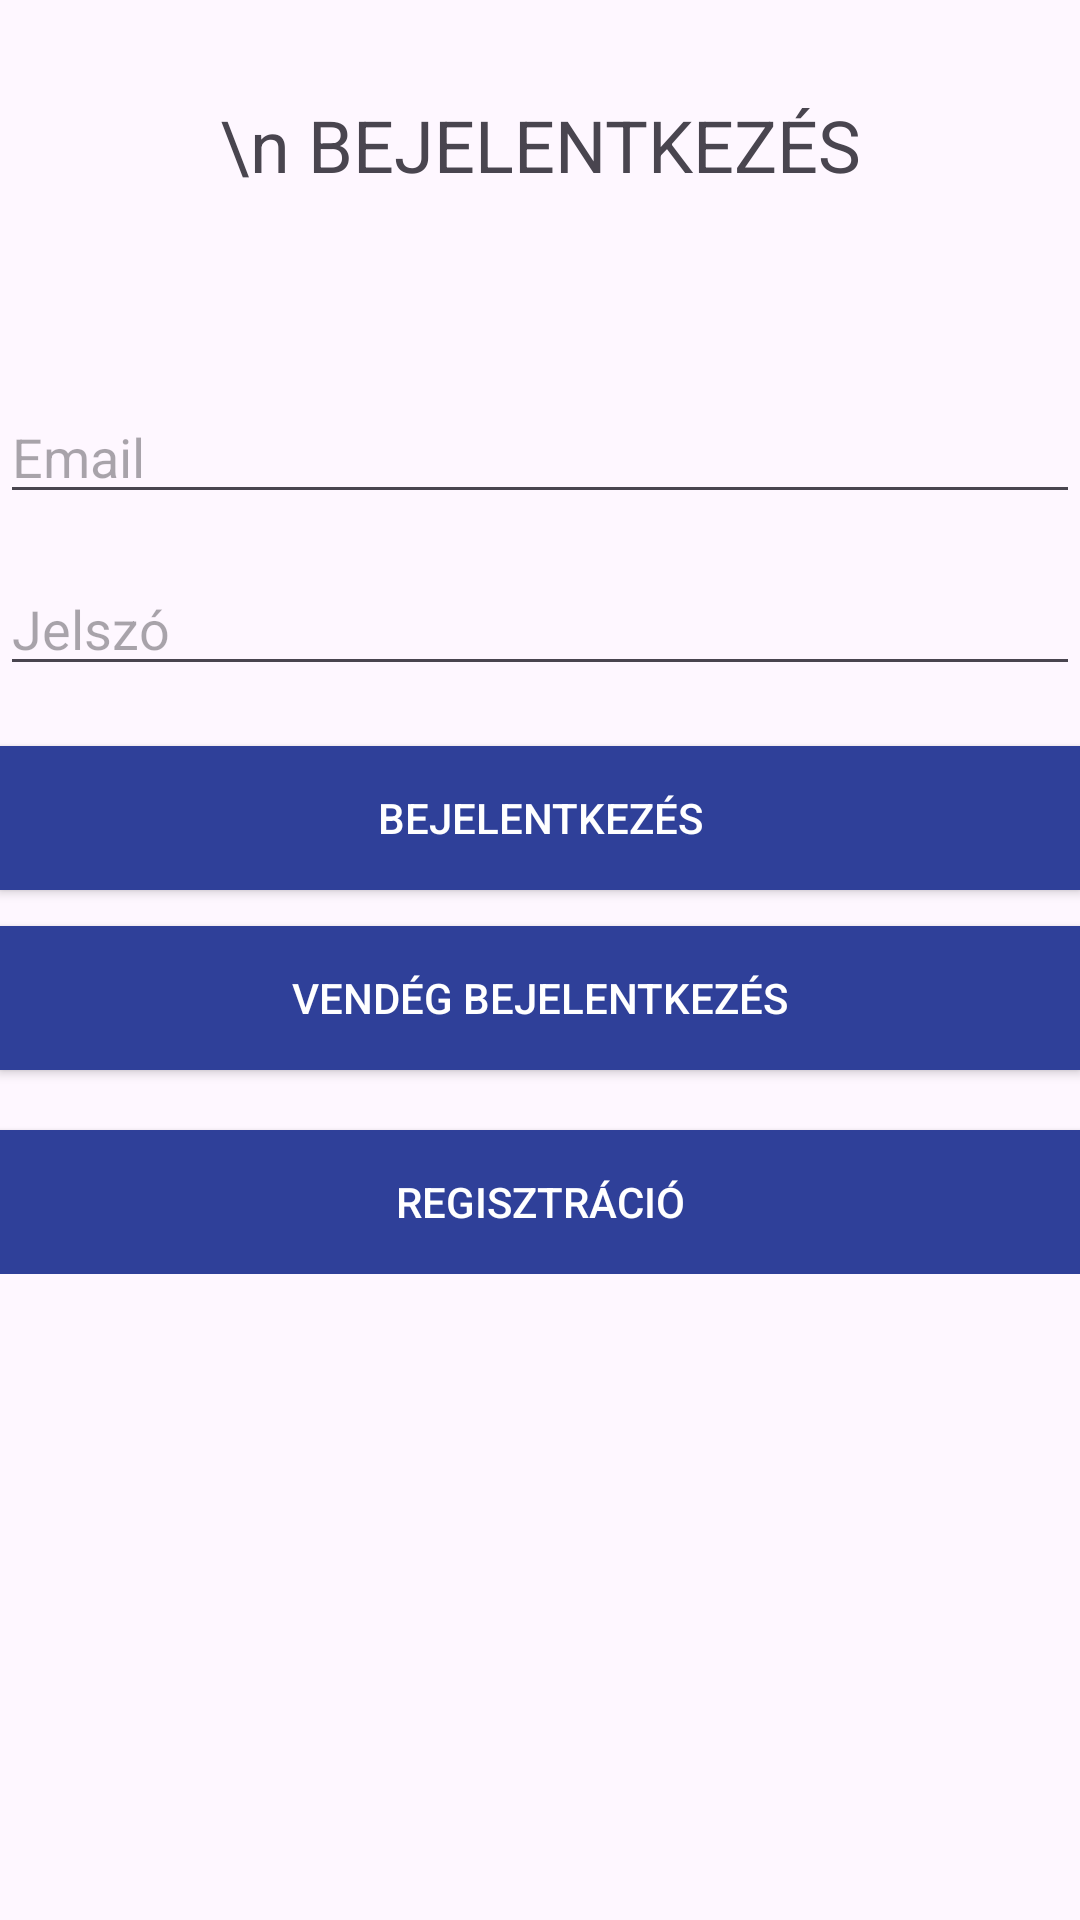

Write the Android layout XML for this screen, with the resource values it uses.
<!-- AndroidManifest.xml: application theme Theme.FociBajnoksag -->
<!-- res/layout/activity_main.xml -->
<?xml version="1.0" encoding="utf-8"?>
<ScrollView
    xmlns:android="http://schemas.android.com/apk/res/android"
    xmlns:tools="http://schemas.android.com/tools"
    android:layout_width="match_parent"
    android:layout_height="match_parent">

    <androidx.constraintlayout.widget.ConstraintLayout
        android:layout_width="match_parent"
        android:layout_height="wrap_content"
        android:id="@+id/main"
        xmlns:app="http://schemas.android.com/apk/res-auto"
        xmlns:tools="http://schemas.android.com/tools"
        tools:context=".MainActivity">

        <TextView
            android:id="@+id/registrationTextView"
            android:layout_width="match_parent"
            android:layout_height="82dp"
            android:layout_alignParentStart="true"
            android:layout_alignParentEnd="true"
            android:layout_marginTop="32dp"
            android:text="\n BEJELENTKEZÉS"
            android:textAlignment="center"
            android:textSize="24sp"
            app:layout_constraintTop_toTopOf="parent"
            app:layout_constraintStart_toStartOf="parent"
            app:layout_constraintEnd_toEndOf="parent"/>

        <EditText
            android:id="@+id/editTextEmail"
            android:layout_width="0dp"
            android:layout_height="wrap_content"
            android:ems="10"
            android:hint="Email"
            android:inputType="textEmailAddress"
            app:layout_constraintTop_toBottomOf="@+id/registrationTextView"
            app:layout_constraintStart_toStartOf="parent"
            app:layout_constraintEnd_toEndOf="parent"
            app:layout_constraintHorizontal_bias="0.0"
            android:layout_marginTop="16dp"/>

        <EditText
            android:id="@+id/editTextPassword"
            android:layout_width="0dp"
            android:layout_height="wrap_content"
            android:ems="10"
            android:hint="Jelszó"
            android:inputType="textPassword"
            app:layout_constraintTop_toBottomOf="@+id/editTextEmail"
            app:layout_constraintStart_toStartOf="parent"
            app:layout_constraintEnd_toEndOf="parent"
            app:layout_constraintHorizontal_bias="0.0"
            android:layout_marginTop="16dp"/>

        <Button
            android:id="@+id/loginButton"
            android:layout_width="0dp"
            android:layout_height="wrap_content"
            android:text="Bejelentkezés"
            android:onClick="login"
            app:layout_constraintTop_toBottomOf="@+id/editTextPassword"
            app:layout_constraintStart_toStartOf="parent"
            android:background="@color/my_light_primary"
            android:textColor="@color/my_light_on_primary"
            app:layout_constraintEnd_toEndOf="parent"
            app:layout_constraintHorizontal_bias="0.0"
            android:layout_marginTop="20dp"/>

        <Button
            android:id="@+id/guestLoginButton"
            android:layout_width="0dp"
            android:layout_height="wrap_content"
            android:layout_marginTop="12dp"
            android:onClick="loginAsGuest"
            android:text="Vendég bejelentkezés"
            android:background="@color/my_light_primary"
            android:textColor="@color/my_light_on_primary"
            app:layout_constraintTop_toBottomOf="@+id/loginButton"
            app:layout_constraintStart_toStartOf="parent"
            app:layout_constraintEnd_toEndOf="parent"
            app:layout_constraintHorizontal_bias="0.0"/>

        <Button
            android:id="@+id/registerButton"
            android:layout_width="0dp"
            android:layout_height="wrap_content"
            android:onClick="register"
            android:text="Regisztráció"
            app:layout_constraintTop_toBottomOf="@+id/guestLoginButton"
            app:layout_constraintStart_toStartOf="parent"
            app:layout_constraintEnd_toEndOf="parent"
            android:background="@color/my_light_primary"
            android:textColor="@color/my_light_on_primary"
            app:layout_constraintHorizontal_bias="0.0"
            android:layout_marginTop="20dp"/>

    </androidx.constraintlayout.widget.ConstraintLayout>
</ScrollView>
<!-- resources referenced by this layout -->
<resources>
  <color name="my_light_on_primary">#FFFFFF</color>
  <color name="my_light_primary">#2F4099</color>
  <style name="Theme.FociBajnoksag" parent="Base.Theme.FociBajnoksag" />
  <style name="Base.Theme.FociBajnoksag" parent="Theme.Material3.DayNight.NoActionBar">
          
          <item name="colorPrimary">@color/my_light_primary</item>
          <item name="colorPrimaryVariant">@color/my_light_primary_variant</item>
          <item name="colorOnPrimary">@color/my_light_on_primary</item>
          <item name="colorSecondary">@color/my_light_secondary</item>
          <item name="colorOnSecondary">@color/my_light_on_secondary</item>
      </style>
  <color name="my_light_primary_variant">#1A237E</color>
  <color name="my_light_secondary">#4CAF50</color>
  <color name="my_light_on_secondary">#FFFFFF</color>
</resources>
